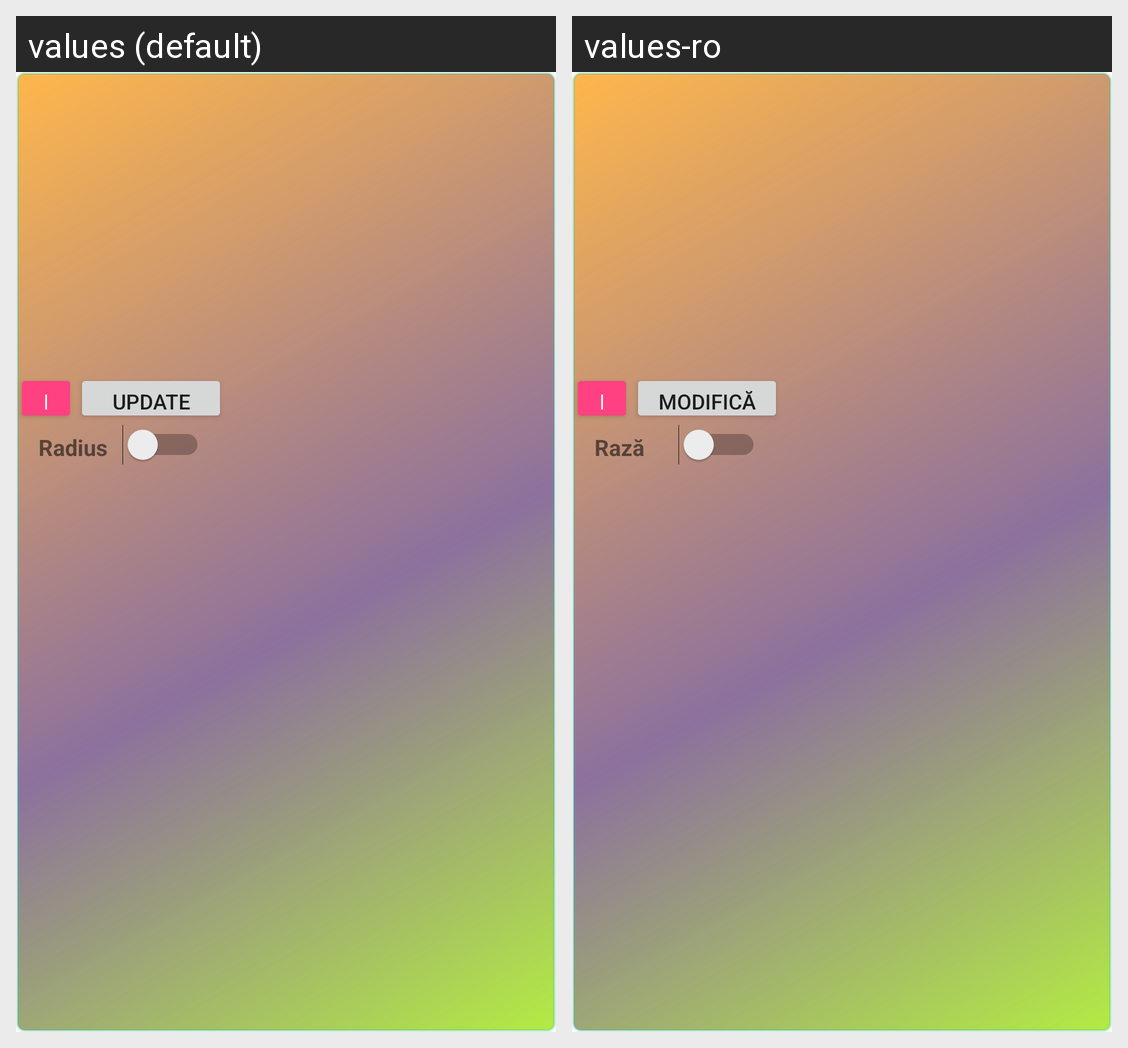

Here is an Android app screen in its default locale and in the app's own translations. Write out the translated-string differences for the strings that appear on this screen.
Android screen res/layout/side_marker_color.xml rendered under 2 locales, left to right: values (default), values-ro. Device: Nexus 5 (rendered at 1080×1920; each locale shown at half size, 540×960, under a caption strip naming it); theme AppTheme.
Strings drawn on this screen, with the default value and each locale's value (text and hints the layout hard-codes, and strings that could not be matched under every locale, appear in the picture but are not listed):

side_colorupd
  values: Update
  values-ro: Modifică

side_colorRad
  values: Radius
  values-ro: Rază
